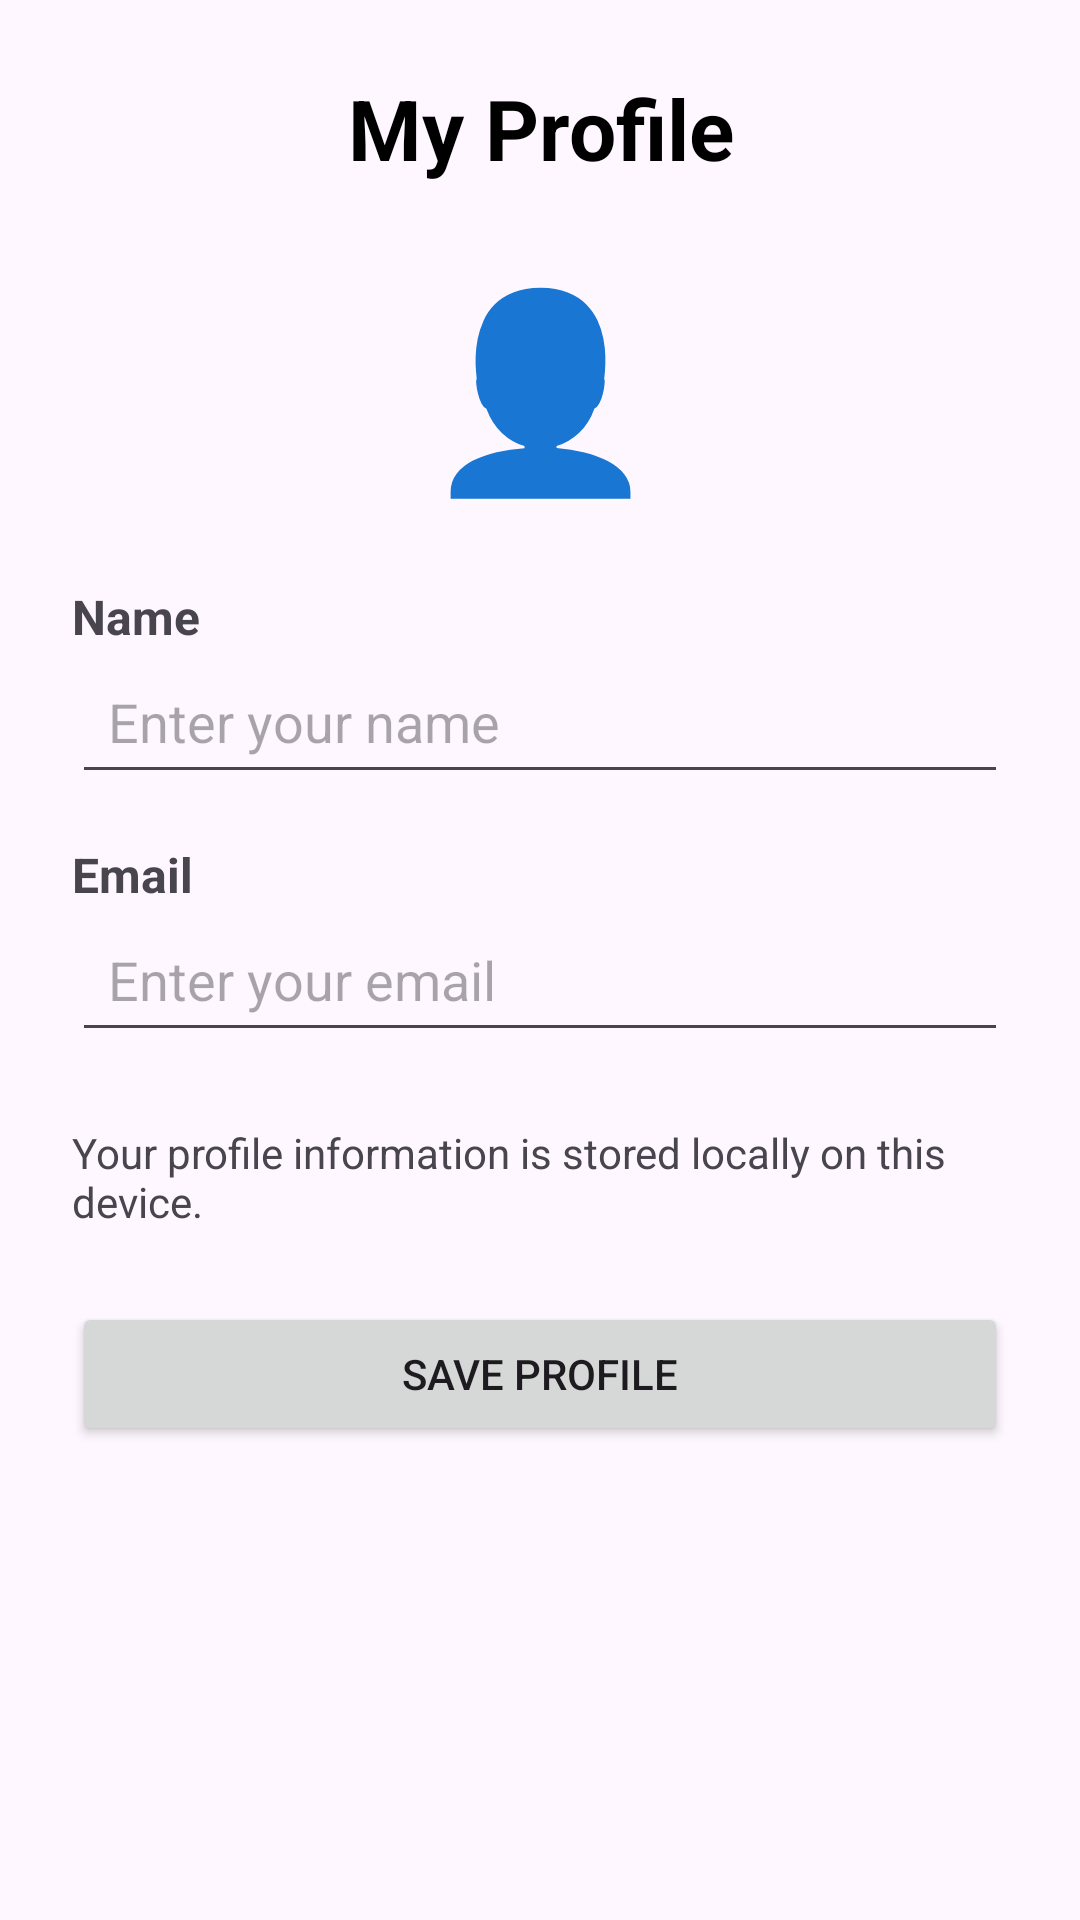

This screen was rendered from an Android layout file. Write that file and the resources it references.
<!-- AndroidManifest.xml: application theme Theme.TheSmartPantryManager -->
<!-- res/layout/activity_profile.xml -->
<?xml version="1.0" encoding="utf-8"?>
<ScrollView xmlns:android="http://schemas.android.com/apk/res/android"
    android:layout_width="match_parent"
    android:layout_height="match_parent">

    <LinearLayout
        android:layout_width="match_parent"
        android:layout_height="wrap_content"
        android:orientation="vertical"
        android:padding="24dp">

        <TextView
            android:layout_width="match_parent"
            android:layout_height="wrap_content"
            android:text="My Profile"
            android:textSize="28sp"
            android:textStyle="bold"
            android:textColor="#000000"
            android:gravity="center"
            android:paddingBottom="24dp" />

        <TextView
            android:layout_width="match_parent"
            android:layout_height="wrap_content"
            android:text="👤"
            android:textSize="64sp"
            android:gravity="center"
            android:paddingBottom="24dp" />

        <TextView
            android:layout_width="match_parent"
            android:layout_height="wrap_content"
            android:text="Name"
            android:textSize="16sp"
            android:textStyle="bold" />

        <EditText
            android:id="@+id/editProfileName"
            android:layout_width="match_parent"
            android:layout_height="wrap_content"
            android:hint="Enter your name"
            android:inputType="textPersonName"
            android:padding="12dp"
            android:layout_marginBottom="16dp" />

        <TextView
            android:layout_width="match_parent"
            android:layout_height="wrap_content"
            android:text="Email"
            android:textSize="16sp"
            android:textStyle="bold" />

        <EditText
            android:id="@+id/editProfileEmail"
            android:layout_width="match_parent"
            android:layout_height="wrap_content"
            android:hint="Enter your email"
            android:inputType="textEmailAddress"
            android:padding="12dp"
            android:layout_marginBottom="24dp" />

        <TextView
            android:layout_width="match_parent"
            android:layout_height="wrap_content"
            android:text="Your profile information is stored locally on this device."
            android:textSize="14sp"
            android:paddingBottom="24dp" />

        <Button
            android:id="@+id/buttonSaveProfile"
            android:layout_width="match_parent"
            android:layout_height="wrap_content"
            android:text="Save Profile" />

    </LinearLayout>

</ScrollView>
<!-- resources referenced by this layout -->
<resources>
  <style name="Theme.TheSmartPantryManager" parent="Base.Theme.TheSmartPantryManager" />
  <style name="Base.Theme.TheSmartPantryManager" parent="Theme.Material3.DayNight.NoActionBar">
          
          
      </style>
</resources>
